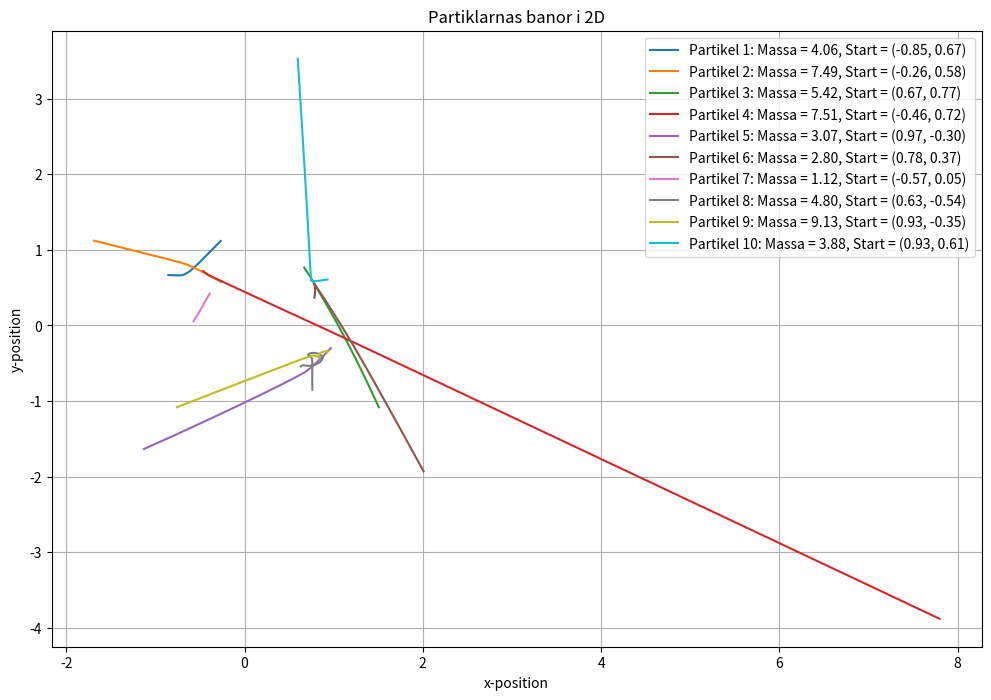

Reproduce this figure in Python.
#Starta programmet

import numpy as np
import matplotlib.pyplot as plt

#plt.style.use('seaborn-poster')

#Sätt gravitationskonstanten G och tidssteget h samt andra konstanter som behövs för Eulers stegmetod
# Define parameters (importerade med Eulers stegmetod)
f = lambda t, s: np.exp(-t) # ODE
h = 0.1 # Step size
t = np.arange(0, 1 + h, h) # Numerical grid
s0 = -1 # Initial Condition

G = 1e-3 #6.674e-11 
t_max = 5  # total simuleringstid
steg = int(t_max / h)


#_______________________
#________METODER________
#_______________________

#Importerad metod för Eulers stegmetod 

# Explicit Euler Method
def euler(s0, f, h):
    t = np.arange(0, t_max + h, h)  # tidsgrid
    s = np.zeros(len(t))
    s[0] = s0

    for i in range(0, len(t) - 1):
        s[i + 1] = s[i] + h*f(t[i], s[i])

    return t,s

#Beräkna gravitationskraft på partikel i
def total_gravitationskraft(i, Positioner, Massor):
    kraft = np.zeros(2)
    for j in range(len(Massor)):
        if i != j:
            diff = Positioner[j] - Positioner[i]
            dist = np.linalg.norm(diff)
            if dist > 1e-10:  # undvik division med 0
                kraft += G * Massor[i] * Massor[j] * diff / dist**3
    return kraft

#_______________________
#______Programmet_______
#_______________________

#Initiera antal partiklar, massor, positioner och hastigheter
N = 10 #Antal partiklar
Massor = np.random.uniform(1, 10, size=N) #Skapar array med partiklarnas massor (slumpad mellan 1 och 10)
Positioner = np.random.uniform(-1, 1, size=(N,2)) #Skapar array med partiklarnas slumpade positioner (x, y) för N partiklar
Hastigheter = np.zeros((N, 2)) #Skapar array med partiklarnas hastigheter (alla är 0)

#Spara positioner för analys
Positions_historik = np.zeros((steg+1, N, 2))
Positions_historik[0] = Positioner

#För varje tidssteg tills simuleringstiden är slut:
    #För varje partikel:
for tid in range(steg):
    for i in range(N):
        #Beräkna den totala gravitationskraften från alla andra partiklar
        a = total_gravitationskraft(i, Positioner, Massor) / Massor[i]

        # Uppdatera hastighet med Eulers metod
        Hastigheter[i] = Hastigheter[i] + a * h

        # Uppdatera position med Eulers metod
        Positioner[i] = Positioner[i] + Hastigheter[i] * h

    # Spara positioner
    Positions_historik[tid + 1] = Positioner
    
#Rita partiklarna och deras banor
plt.figure(figsize=(12, 8))
for i in range(N):
    start_x = f"{Positions_historik[0, i, 0]:.2f}"
    start_y = f"{Positions_historik[0, i, 1]:.2f}"
    
    plt.plot(
        Positions_historik[:, i, 0],
        Positions_historik[:, i, 1],
        label=f'Partikel {i+1}: Massa = {Massor[i]:.2f}, Start = ({start_x}, {start_y})'
    )
plt.title('Partiklarnas banor i 2D')
plt.xlabel('x-position')
plt.ylabel('y-position')
plt.grid(True)
plt.legend()
plt.show()
#Avsluta programmet

